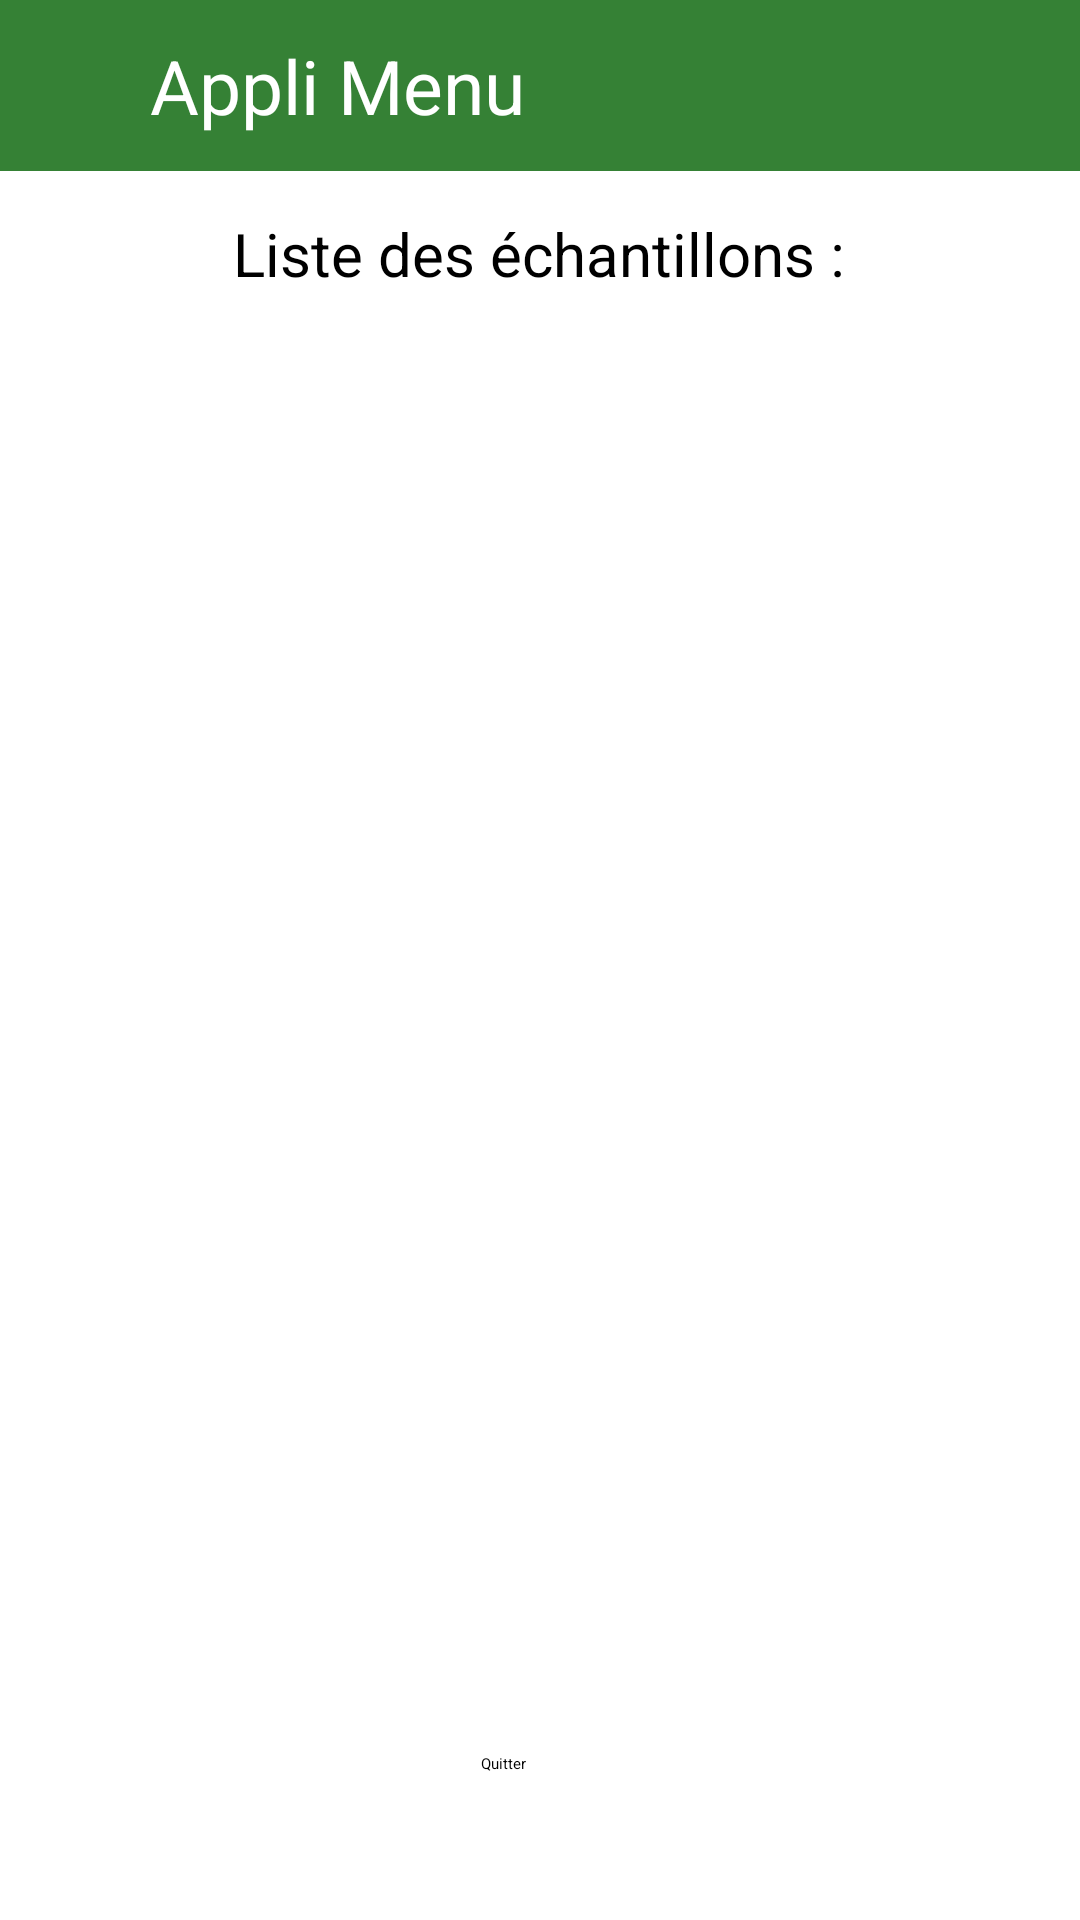

Here is an Android app screen rendered from its layout file. Give the layout XML and the strings, colors and styles it references.
<!-- AndroidManifest.xml: application theme Theme.GSB -->
<!-- res/layout/liste_echantillon.xml -->
<?xml version="1.0" encoding="utf-8"?>
<androidx.constraintlayout.widget.ConstraintLayout xmlns:android="http://schemas.android.com/apk/res/android"
    xmlns:app="http://schemas.android.com/apk/res-auto"
    xmlns:tools="http://schemas.android.com/tools"
    android:layout_width="match_parent"
    android:layout_height="match_parent">

    <TextView
        android:id="@+id/textViewMenu3"
        android:layout_width="411dp"
        android:layout_height="57dp"
        android:background="@color/darkGreen"
        android:ems="10"
        android:inputType="text"
        android:paddingStart="50dp"
        android:gravity="center_vertical"
        android:textSize="25sp"
        android:text="@string/appli_menu3"
        android:textColor="@color/white"
        app:layout_constraintBottom_toBottomOf="parent"
        app:layout_constraintEnd_toEndOf="parent"
        app:layout_constraintHorizontal_bias="0.0"
        app:layout_constraintStart_toStartOf="parent"
        app:layout_constraintTop_toTopOf="parent"
        app:layout_constraintVertical_bias="0.0"
        tools:ignore="RtlSymmetry,TextViewEdits" />

    <Button
        android:id="@+id/buttonQuitterListe"
        android:layout_width="wrap_content"
        android:layout_height="wrap_content"
        android:text="@string/quitter"
        android:backgroundTint="@color/darkGreen"
        app:layout_constraintBottom_toBottomOf="parent"
        app:layout_constraintEnd_toEndOf="parent"
        app:layout_constraintHorizontal_bias="0.465"
        app:layout_constraintStart_toStartOf="parent"
        app:layout_constraintTop_toTopOf="parent"
        app:layout_constraintVertical_bias="0.923" />


    <TextView
        android:id="@+id/textView2"
        android:layout_width="wrap_content"
        android:layout_height="wrap_content"
        android:text="@string/liste_des_chantillons"
        android:textSize="20sp"
        app:layout_constraintBottom_toBottomOf="parent"
        app:layout_constraintEnd_toEndOf="parent"
        app:layout_constraintHorizontal_bias="0.498"
        app:layout_constraintStart_toStartOf="parent"
        app:layout_constraintTop_toTopOf="parent"
        app:layout_constraintVertical_bias="0.116" />

    <ListView
        android:id="@+id/ListeListViewEchant"
        android:layout_width="339dp"
        android:layout_height="475dp"
        app:layout_constraintBottom_toBottomOf="parent"
        app:layout_constraintEnd_toEndOf="parent"
        app:layout_constraintHorizontal_bias="0.396"
        app:layout_constraintStart_toStartOf="parent"
        app:layout_constraintTop_toTopOf="parent"
        app:layout_constraintVertical_bias="0.498" />

</androidx.constraintlayout.widget.ConstraintLayout>
<!-- resources referenced by this layout -->
<resources>
  <color name="darkGreen">#358135</color>
  <color name="white">#FFFFFFFF</color>
  <string name="appli_menu3">Appli Menu</string>
  <string name="liste_des_chantillons">Liste des échantillons :</string>
  <string name="quitter">Quitter</string>
  <style name="Theme.GSB" parent="Base.Theme.GSB" />
  <style name="Base.Theme.GSB" parent="Theme.Material3.DayNight.NoActionBar">
          
          
      </style>
</resources>
